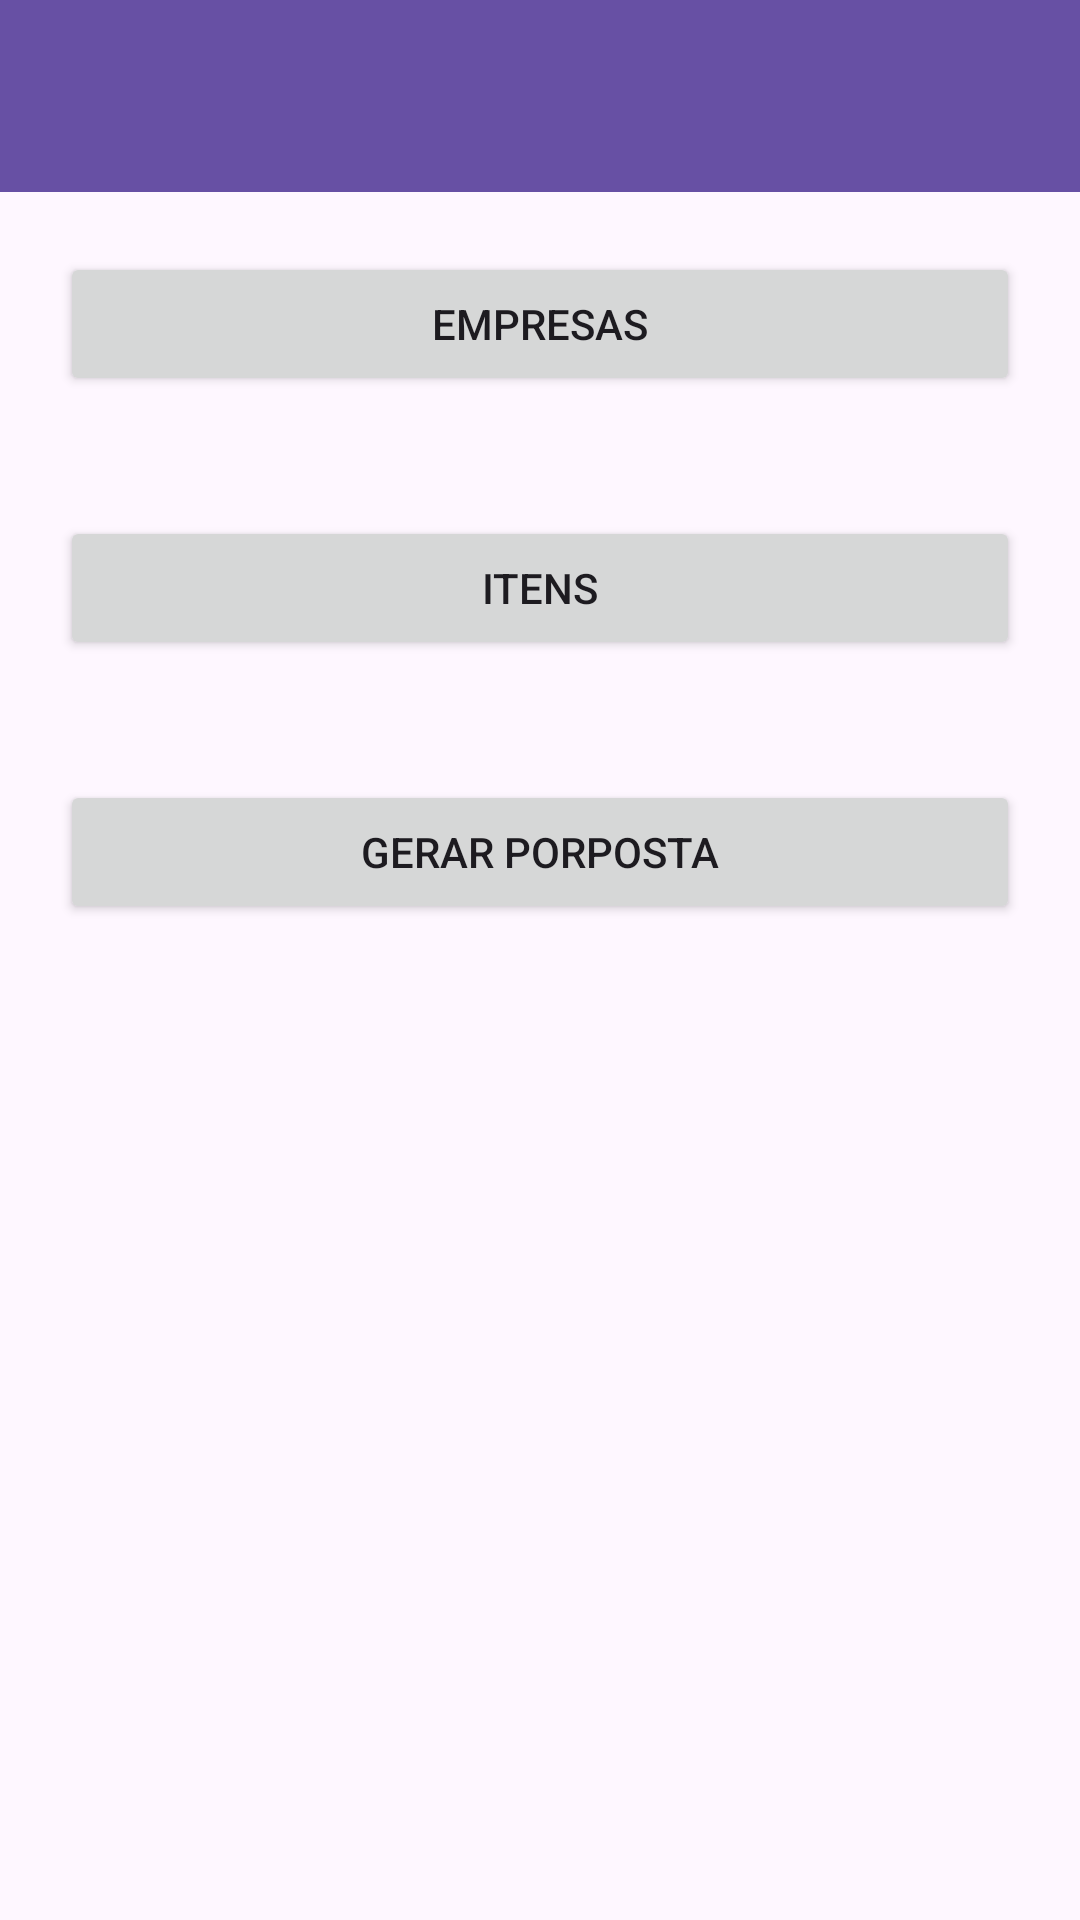

Produce the Android XML layout that renders to this screen, including the resource entries it uses.
<!-- AndroidManifest.xml: application theme Theme.ExpressProposal -->
<!-- res/layout/activity_main.xml -->
<?xml version="1.0" encoding="utf-8"?>
<androidx.appcompat.widget.LinearLayoutCompat xmlns:android="http://schemas.android.com/apk/res/android"
    xmlns:app="http://schemas.android.com/apk/res-auto"
    xmlns:tools="http://schemas.android.com/tools"
    android:layout_width="match_parent"
    android:layout_height="match_parent"
     android:orientation="vertical"
    tools:context=".MainActivity">

    <androidx.appcompat.widget.Toolbar
        android:id="@+id/toolbar"
        android:layout_width="match_parent"
        android:layout_height="wrap_content"
        android:theme="@style/ThemeOverlay.AppCompat.Dark.ActionBar"
        android:background="?attr/colorPrimary"
        />


    <Button
        android:id="@+id/btnNavigateToList"
        android:layout_width="match_parent"
        android:layout_height="wrap_content"
        android:text="Empresas"
        android:onClick="navigateToList"
        android:layout_margin="20dp"
        app:layout_constraintTop_toBottomOf="@+id/toolbar"
        app:layout_constraintBottom_toBottomOf="parent"
        />

    <Button
        android:id="@+id/btnNavigateToListItems"
        android:layout_width="match_parent"
        android:layout_height="wrap_content"
        android:text="Itens"
        android:onClick="navigateToList"
        android:layout_margin="20dp"
        app:layout_constraintTop_toBottomOf="@+id/btnNavigateToList"
        app:layout_constraintBottom_toBottomOf="parent"
        />

    <Button
        android:id="@+id/btnGenerateProposal"
        android:layout_width="match_parent"
        android:layout_height="wrap_content"
        android:text="Gerar Porposta"
        android:onClick="navigateToList"
        android:layout_margin="20dp"
        app:layout_constraintTop_toBottomOf="@+id/btnNavigateToList"
        app:layout_constraintBottom_toBottomOf="parent"
        />









</androidx.appcompat.widget.LinearLayoutCompat>
<!-- resources referenced by this layout -->
<resources>
  <style name="Theme.ExpressProposal" parent="Base.Theme.ExpressProposal" />
  <style name="Base.Theme.ExpressProposal" parent="Theme.Material3.DayNight.NoActionBar">
          
          
      </style>
</resources>
